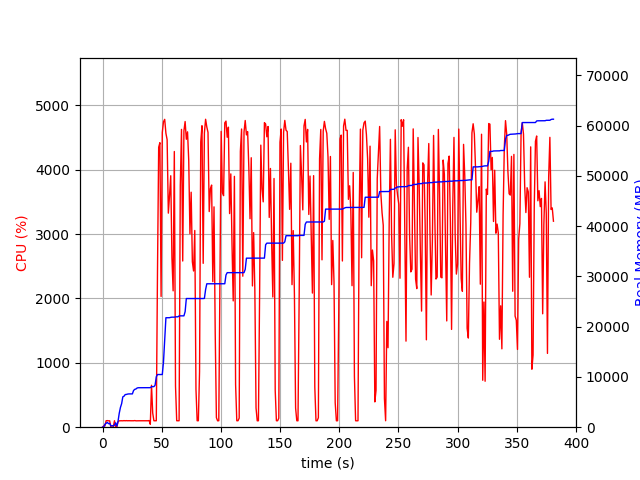

Values plotted in this chart, from the file beside it:
elapsed_time, nproc, cpu, mem_real, mem_virtual
3.600120544433594e-05, 1, 0.0, 8.984, 3186
1.006, 2, 20.9, 42.18, 146.6
2.014, 5, 19.8, 581.1, 2461
3.022, 4, 100.2, 769.2, 2412
4.029, 5, 102.2, 963.6, 2866
5.037, 3, 99.2, 697.1, 2024
6.044, 3, 99.2, 762.5, 2136
7.053, 3, 2.0, 247.8, 1503
8.061, 3, 1.0, 309.5, 1564
9.069, 3, 3.0, 258.7, 1528
10.08, 3, 100.3, 410.5, 1696
11.08, 6, 4.0, 874.9, 2929
12.09, 3, 1.0, 225.4, 1455
13.1, 1, 85.4, 1193, 2629
14.11, 1, 99.3, 2775, 4997
15.11, 1, 100.2, 3923, 6783
16.12, 1, 100.3, 4675, 8687
17.13, 1, 99.2, 6039, 8687
18.14, 1, 102.2, 6167, 8687
19.15, 1, 100.0, 6489, 8699
20.16, 1, 101.9, 6517, 8827
21.17, 1, 100.0, 6589, 8827
22.18, 1, 101.0, 6621, 8827
23.19, 1, 100.0, 6621, 8827
24.2, 1, 100.0, 6621, 8827
25.21, 1, 100.0, 6625, 8827
26.22, 1, 100.1, 7305, 10875
27.23, 1, 103.0, 7529, 10875
28.24, 1, 99.0, 7605, 10875
29.25, 1, 99.9, 7801, 10875
30.26, 1, 101.0, 7851, 10875
31.27, 1, 100.0, 7851, 10875
32.28, 1, 100.1, 7853, 10875
33.29, 1, 100.0, 7855, 10875
34.3, 1, 100.9, 7857, 10875
35.31, 1, 100.0, 7857, 10875
36.32, 1, 100.0, 7859, 10875
37.33, 1, 100.0, 7859, 10875
38.34, 1, 100.0, 7859, 10875
39.35, 1, 103.0, 7861, 11035
40.36, 1, 45.6, 7861, 11035
41.37, 1, 651.1, 8065, 14484
42.38, 1, 220.6, 8069, 14484
43.39, 1, 99.9, 8069, 14484
44.4, 1, 99.9, 8357, 17570
45.41, 1, 100.1, 10025, 17762
46.42, 1, 2414, 10475, 17762
47.43, 1, 4348, 10475, 17762
48.45, 1, 4418, 10475, 17762
49.46, 1, 2031, 10477, 17762
50.47, 1, 4576, 10477, 17762
51.49, 1, 4744, 12966, 25722
52.52, 1, 4781, 17196, 26138
53.54, 1, 4564, 21771, 26138
54.57, 1, 4465, 21773, 26138
55.59, 1, 3324, 21773, 26140
56.6, 1, 3601, 21779, 26140
57.62, 1, 3905, 21851, 26364
58.63, 1, 2632, 21887, 26364
59.64, 1, 2118, 21887, 26367
... 317 more rows
